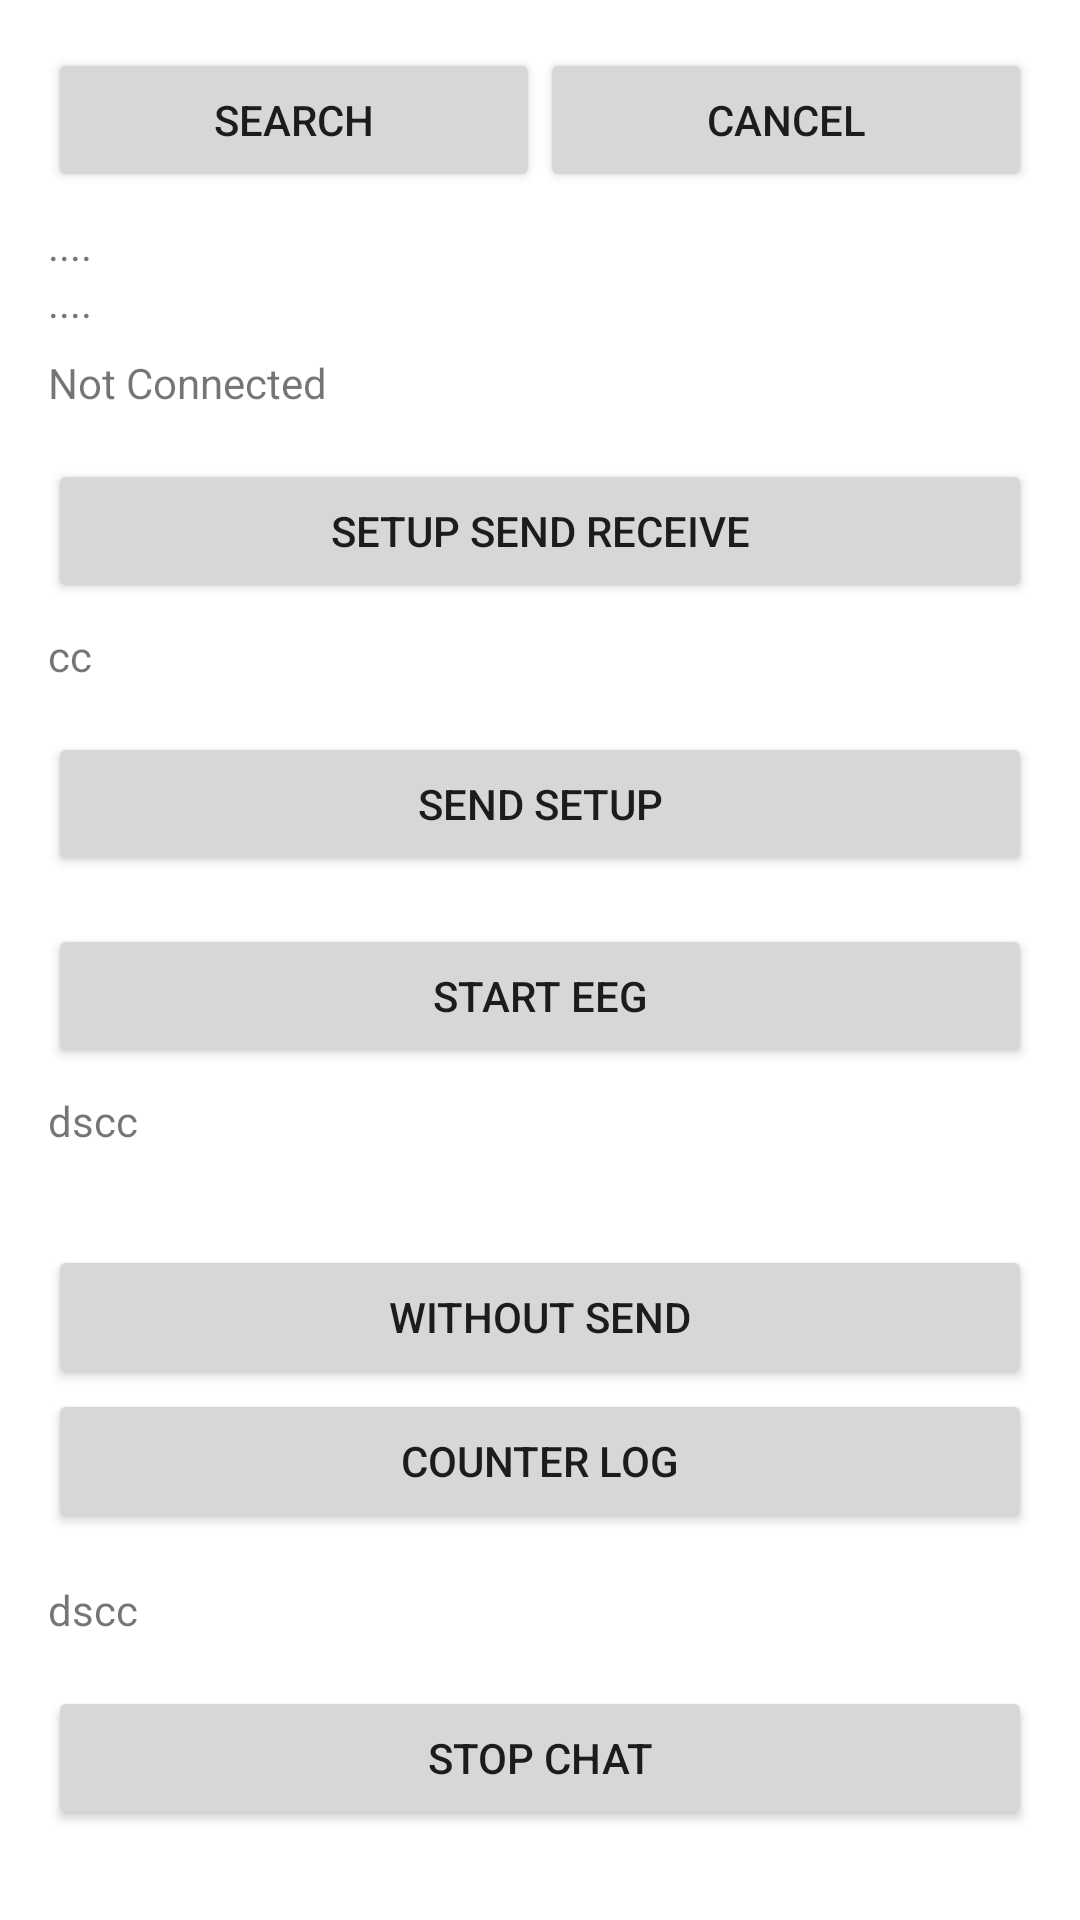

Produce the Android XML layout that renders to this screen, including the resource entries it uses.
<!-- AndroidManifest.xml: application theme Theme.BloothDeviceSpeed -->
<!-- res/layout/activity_device2.xml -->
<?xml version="1.0" encoding="utf-8"?>
<androidx.core.widget.NestedScrollView xmlns:android="http://schemas.android.com/apk/res/android"
    xmlns:app="http://schemas.android.com/apk/res-auto"
    xmlns:tools="http://schemas.android.com/tools"
    android:layout_width="match_parent"
    android:layout_height="match_parent"
    android:background="?colorSurface"
    android:padding="16dp">

    <LinearLayout
        android:layout_width="match_parent"
        android:layout_height="wrap_content"
        android:focusable="true"
        android:orientation="vertical">

        <LinearLayout
            android:layout_width="match_parent"
            android:layout_height="wrap_content"
            android:orientation="horizontal">
            <Button

                android:id="@+id/device2_search"
                android:layout_width="0dp"
                android:layout_weight="1"
                android:layout_height="wrap_content"
                android:text="Search" />
            <Button

                android:id="@+id/device2_search_cancel"
                android:layout_width="0dp"
                android:layout_weight="1"
                android:layout_height="wrap_content"
                android:text="cancel" />
        </LinearLayout>

        <View
            android:layout_width="match_parent"
            android:layout_height="8dp" />

        <TextView
            android:id="@+id/device2_search_log"
            android:layout_width="match_parent"
            android:layout_height="wrap_content"
            android:text="...." />

        <TextView
            android:id="@+id/device2_paired_log"
            android:layout_width="match_parent"
            android:layout_height="wrap_content"
            android:text="...." />


        <View
            android:layout_width="match_parent"
            android:layout_height="8dp" />

        <TextView
            android:id="@+id/device2_connect_log"
            android:layout_width="match_parent"
            android:layout_height="wrap_content"
            android:text="Not Connected" />


        <View
            android:layout_width="match_parent"
            android:layout_height="16dp" />


        <Button

            android:id="@+id/device2_send_receive"
            android:layout_width="match_parent"
            android:layout_height="wrap_content"
            android:text="Setup Send Receive" />

        <View
            android:layout_width="match_parent"
            android:layout_height="8dp" />

        <TextView
            android:id="@+id/device2_send_receive_freq_log"
            android:layout_width="match_parent"
            android:layout_height="wrap_content"
            android:text="cc" />
        <View
            android:layout_width="match_parent"
            android:layout_height="16dp" />



        <Button

            android:id="@+id/device2_send_setup"
            android:layout_width="match_parent"
            android:layout_height="wrap_content"
            android:text="Send Setup" />

        <View
            android:layout_width="match_parent"
            android:layout_height="16dp" />

        <Button

            android:id="@+id/device2_start_eeg"
            android:layout_width="match_parent"
            android:layout_height="wrap_content"
            android:text="Start Eeg" />

        <View
            android:layout_width="match_parent"
            android:layout_height="8dp" />

        <TextView
            android:id="@+id/device2_start_eeg_log"
            android:layout_width="match_parent"
            android:layout_height="wrap_content"
            android:text="dscc" />

        <View
            android:layout_width="match_parent"
            android:layout_height="16dp" />

        <View
            android:layout_width="match_parent"
            android:layout_height="16dp" />

        <Button

            android:id="@+id/device2_without_send"
            android:layout_width="match_parent"
            android:layout_height="wrap_content"
            android:text="Without Send" />

        <Button

            android:id="@+id/device2_counter"
            android:layout_width="match_parent"
            android:layout_height="wrap_content"
            android:text="Counter Log" />


        <View
            android:layout_width="match_parent"
            android:layout_height="16dp" />

        <TextView
            android:id="@+id/device2_counter_log"
            android:layout_width="match_parent"
            android:layout_height="wrap_content"
            android:text="dscc" />

        <View
            android:layout_width="match_parent"
            android:layout_height="16dp" />
        <Button

            android:id="@+id/device2_stop"
            android:layout_width="match_parent"
            android:layout_height="wrap_content"
            android:text="Stop Chat" />


    </LinearLayout>
</androidx.core.widget.NestedScrollView>
<!-- resources referenced by this layout -->
<resources>
  <style name="Theme.BloothDeviceSpeed" parent="Theme.MaterialComponents.DayNight.DarkActionBar">
          
          <item name="colorPrimary">@color/purple_500</item>
          <item name="colorPrimaryVariant">@color/purple_700</item>
          <item name="colorOnPrimary">@color/white</item>
          
          <item name="colorSecondary">@color/teal_200</item>
          <item name="colorSecondaryVariant">@color/teal_700</item>
          <item name="colorOnSecondary">@color/black</item>
          
          <item name="android:statusBarColor" tools:targetApi="l">?attr/colorPrimaryVariant</item>
          
      </style>
  <!-- not gathered from this repository: default colours our renderer supplied (Android Studio template values) -->
  <color name="purple_500">#FF6200EE</color>
  <color name="purple_700">#FF3700B3</color>
  <color name="teal_200">#FF03DAC5</color>
  <color name="teal_700">#FF018786</color>
  <color name="black">#FF000000</color>
  <color name="white">#FFFFFFFF</color>
</resources>
